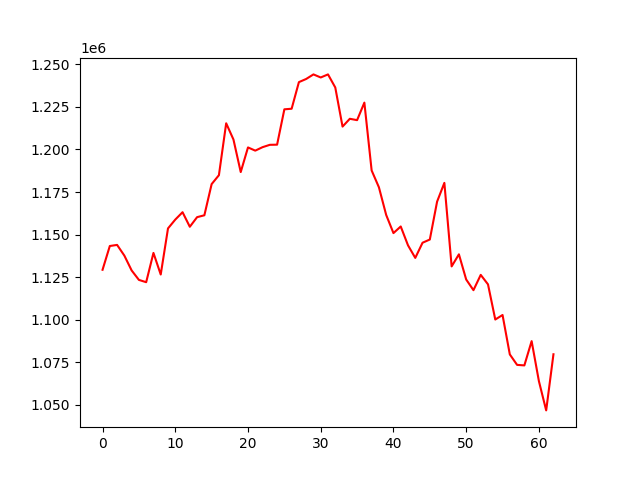

The data file committed next to this chart (first rows):
account_value, date, daily_return
1129277, 2022-07-06, 
1143248, 2022-07-07, 0.01237
1143896, 2022-07-08, 0.0005667
1137596, 2022-07-11, -0.005507
1128890, 2022-07-12, -0.007654
1123323, 2022-07-13, -0.004931
1121976, 2022-07-14, -0.001199
1139182, 2022-07-15, 0.01534
1126491, 2022-07-18, -0.01114
1153591, 2022-07-19, 0.02406
1158779, 2022-07-20, 0.004497
1163120, 2022-07-21, 0.003746
1154564, 2022-07-22, -0.007357
1160211, 2022-07-25, 0.004891
1161315, 2022-07-26, 0.0009513
1179645, 2022-07-27, 0.01578
1184882, 2022-07-28, 0.004439
1215399, 2022-07-29, 0.02576
1205855, 2022-08-01, -0.007853
1186725, 2022-08-02, -0.01586
1201203, 2022-08-03, 0.0122
1199318, 2022-08-04, -0.001569
1201347, 2022-08-05, 0.001692
1202736, 2022-08-08, 0.001156
1202822, 2022-08-09, 7.13657312141347e-05
1223607, 2022-08-10, 0.01728
1223953, 2022-08-11, 0.0002832
1239599, 2022-08-12, 0.01278
1241453, 2022-08-15, 0.001496
1244135, 2022-08-16, 0.00216
1242325, 2022-08-17, -0.001455
1244136, 2022-08-18, 0.001457
1236448, 2022-08-19, -0.006179
1213459, 2022-08-22, -0.01859
1218041, 2022-08-23, 0.003777
1217242, 2022-08-24, -0.0006561
1227544, 2022-08-25, 0.008463
1187672, 2022-08-26, -0.03248
1177774, 2022-08-29, -0.008334
1161511, 2022-08-30, -0.01381
1150838, 2022-08-31, -0.009189
1154734, 2022-09-01, 0.003385
1143658, 2022-09-02, -0.009591
1136253, 2022-09-06, -0.006475
1145177, 2022-09-07, 0.007854
1147063, 2022-09-08, 0.001647
1169338, 2022-09-09, 0.01942
1180367, 2022-09-12, 0.009432
1131254, 2022-09-13, -0.04161
1138364, 2022-09-14, 0.006284
1123566, 2022-09-15, -0.013
1117283, 2022-09-16, -0.005592
1126278, 2022-09-19, 0.008051
1120702, 2022-09-20, -0.004951
1100034, 2022-09-21, -0.01844
1102688, 2022-09-22, 0.002412
1079522, 2022-09-23, -0.02101
1073364, 2022-09-26, -0.005704
1073060, 2022-09-27, -0.0002833
1087331, 2022-09-28, 0.0133
... 3 more rows
